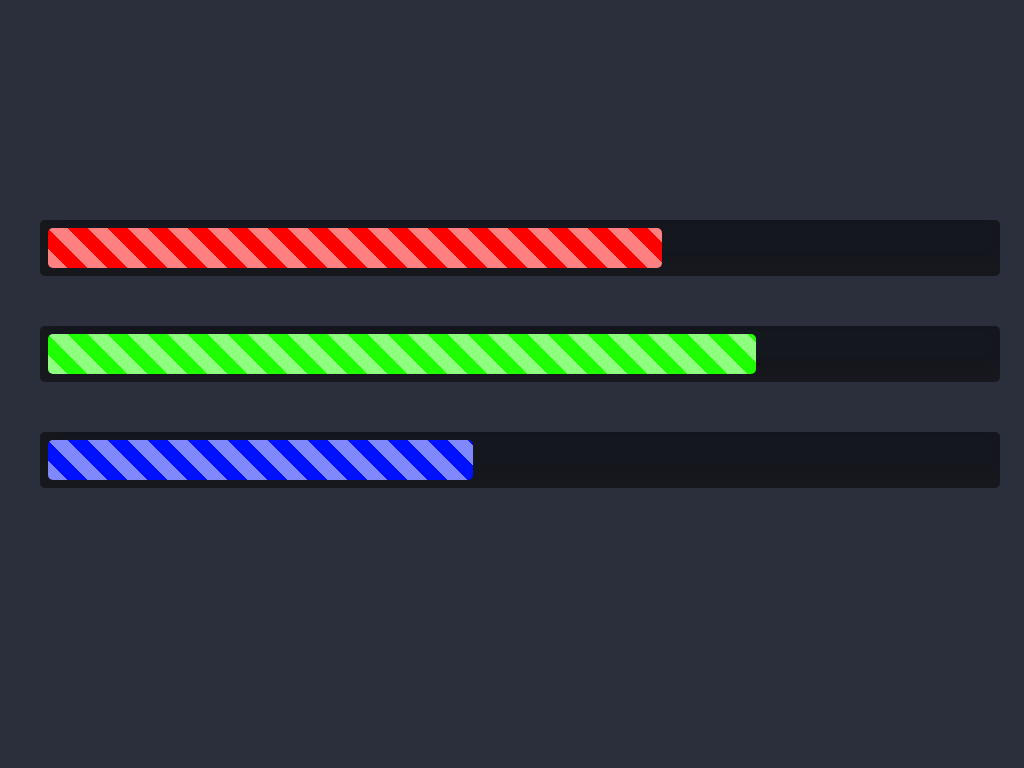

Recreate this image using only HTML and CSS.

<!-- file: index.html -->
<!DOCTYPE html>
<html lang="en">
  <head>
    <meta charset="UTF-8" />
    <meta http-equiv="X-UA-Compatible" content="IE=edge" />
    <meta name="viewport" content="width=device-width, initial-scale=1.0" />
    <title>Progress Bar</title>
    <link rel="stylesheet" href="style.css" />
  </head>
  <body>
    <div class="progress">
      <div class="fill a"></div>
    </div>
    <div class="progress">
      <div class="fill b"></div>
    </div>
    <div class="progress">
      <div class="fill c"></div>
    </div>
  </body>
</html>


/* file: style.css */
body {
  background-color: #2b2f3c;
  margin: 40px;
  padding: 0;
}
.progress {
  background-color: #15171e;
  height: 40px;
  width: 100%;
  border-radius: 5px;
  position: relative;
  top: 180px;
  margin-bottom: 50px;
  box-shadow: 5px -10px 12px 3px rgba(31, 30, 30, 0.301) inset;
  padding: 8px;
}
.fill {
  background: linear-gradient(
    45deg,
    rgb(255, 255, 255, 0.5) 25%,
    transparent 25%,
    transparent 50%,
    rgb(255, 255, 255, 0.5) 50%,
    rgb(255, 255, 255, 0.5) 75%,
    transparent 75%,
    transparent 100%
  );
  background-size: 40px;
  border-radius: 5px;
  animation: move 0.5s linear infinite;
  height: 100%;
}
@keyframes move {
  100% {
    background-position: 40px 0px;
  }
}
.a {
  background-color: rgb(255, 0, 0);
  width: 65%;
}
.b {
  background-color: rgb(30, 255, 0);
  width: 75%;
}
.c {
  background-color: rgb(0, 17, 255);
  width: 45%;
}
